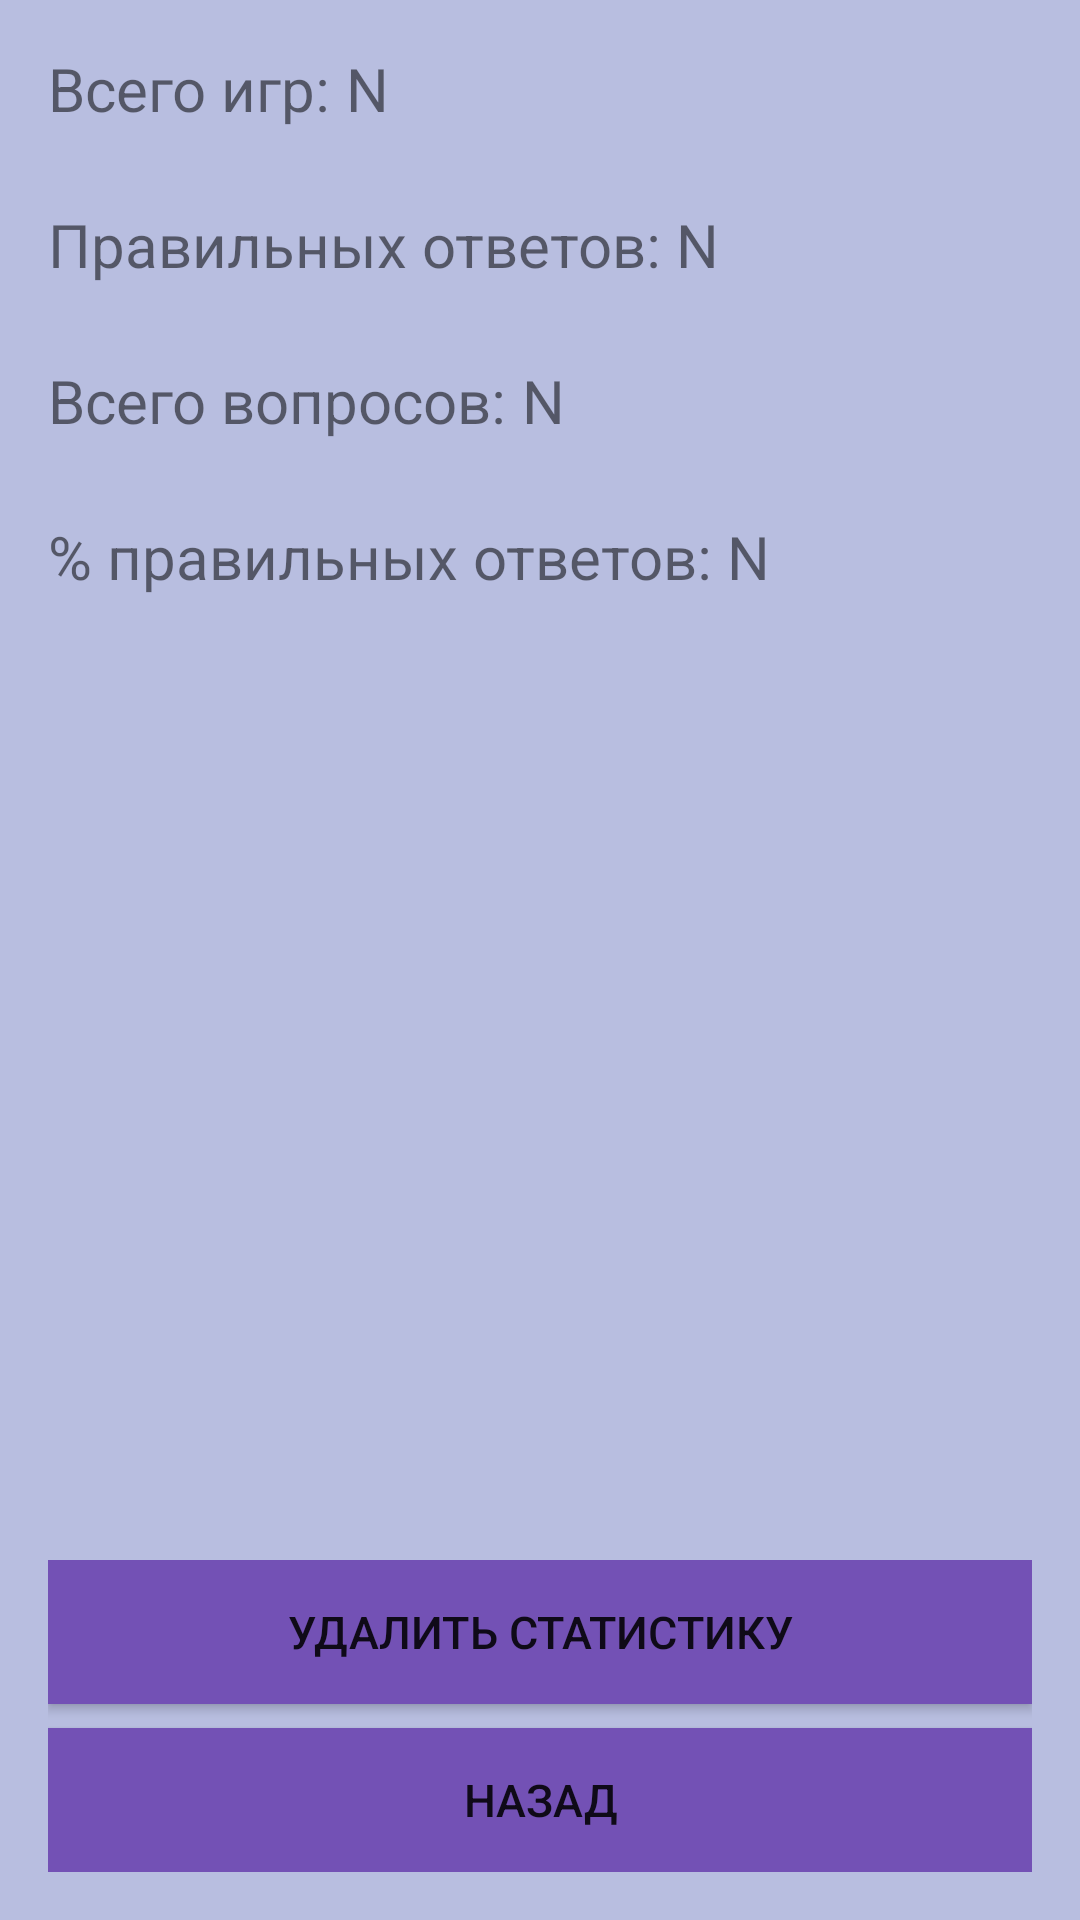

Reconstruct the res/layout file that produces this screen, plus the resources it refers to.
<!-- AndroidManifest.xml: application theme MyAppTheme -->
<!-- res/layout/activity_statistics.xml -->
<LinearLayout xmlns:android="http://schemas.android.com/apk/res/android"
    xmlns:tools="http://schemas.android.com/tools"
    style="@style/total_background"
    android:layout_width="match_parent"
    android:layout_height="match_parent"
    android:orientation="vertical"
    android:paddingBottom="@dimen/activity_vertical_margin"
    android:paddingLeft="@dimen/activity_horizontal_margin"
    android:paddingRight="@dimen/activity_horizontal_margin"
    android:paddingTop="@dimen/activity_vertical_margin"
    tools:context="com.example.vasiliy.encyclopedia_of_the_sky.Activitys.Game.StatisticsActivity">

    <LinearLayout
        android:layout_width="match_parent"
        android:layout_height="wrap_content"
        android:layout_gravity="top"
        android:layout_weight="1"
        android:orientation="vertical">

        <LinearLayout
            android:layout_width="match_parent"
            android:layout_height="wrap_content"
            android:orientation="horizontal">

            <TextView
                android:id="@+id/textView13"
                style="@style/text_in_statist_act_style"
                android:layout_width="wrap_content"
                android:layout_height="wrap_content"
                android:text="Всего игр: " />

            <TextView
                android:id="@+id/tvNumOfGames"
                style="@style/text_in_statist_act_style"
                android:layout_width="wrap_content"
                android:layout_height="wrap_content"
                android:text="N" />
        </LinearLayout>

        <LinearLayout
            android:layout_width="match_parent"
            android:layout_height="wrap_content"
            android:orientation="horizontal">

            <TextView
                android:id="@+id/textView15"
                style="@style/text_in_statist_act_style"
                android:layout_width="wrap_content"
                android:layout_height="wrap_content"
                android:text="Правильных ответов: " />

            <TextView
                android:id="@+id/tvRightAns"
                style="@style/text_in_statist_act_style"
                android:layout_width="wrap_content"
                android:layout_height="wrap_content"
                android:text="N" />
        </LinearLayout>

        <LinearLayout
            android:layout_width="match_parent"
            android:layout_height="wrap_content"
            android:orientation="horizontal">

            <TextView
                android:id="@+id/textView17"
                style="@style/text_in_statist_act_style"
                android:layout_width="wrap_content"
                android:layout_height="wrap_content"
                android:text="Всего вопросов: " />

            <TextView
                android:id="@+id/tvNumOfQues"
                style="@style/text_in_statist_act_style"
                android:layout_width="wrap_content"
                android:layout_height="wrap_content"
                android:text="N" />

        </LinearLayout>

        <LinearLayout
            android:layout_width="match_parent"
            android:layout_height="wrap_content"
            android:orientation="horizontal">

            <TextView
                android:id="@+id/textView18"
                style="@style/text_in_statist_act_style"
                android:layout_width="wrap_content"
                android:layout_height="wrap_content"
                android:text="% правильных ответов: " />

            <TextView
                android:id="@+id/tvProcRigth"
                style="@style/text_in_statist_act_style"
                android:layout_width="wrap_content"
                android:layout_height="wrap_content"
                android:text="N" />

        </LinearLayout>
    </LinearLayout>


    <LinearLayout
        android:layout_width="match_parent"
        android:layout_height="wrap_content"
        android:gravity="bottom"
        android:orientation="vertical">

        <Button
            android:id="@+id/btnDelStat"
            android:layout_width="match_parent"
            android:layout_height="wrap_content"
            android:layout_marginBottom="8dp"
            android:layout_weight="1"
            android:background="@drawable/btn_bg_view_object"
            android:text="@string/delete_statistic"
            android:textSize="15sp" />

        <Button
            android:id="@+id/btnBack"
            android:layout_width="match_parent"
            android:layout_height="wrap_content"
            android:layout_weight="1"
            android:background="@drawable/btn_bg_view_object"
            android:text="@string/back_page"
            android:textSize="15sp" />

    </LinearLayout>
</LinearLayout>
<!-- resources referenced by this layout -->
<resources>
  <dimen name="activity_horizontal_margin">16dp</dimen>
  <dimen name="activity_vertical_margin">16dp</dimen>
  <!-- drawable btn_bg_view_object (drawable) -->
  <?xml version="1.0" encoding="utf-8"?>
  <selector xmlns:android="http://schemas.android.com/apk/res/android">
      <item android:state_pressed="true">
          <shape>
              <solid android:color="@color/buttons_pressed_color" />
          </shape>
      </item>
      <item>
          <shape>
              <solid android:color="@color/buttons_color" />
          </shape>
      </item>
  </selector>
  <string name="back_page">Назад</string>
  <string name="delete_statistic">Удалить статистику</string>
  <style name="text_in_statist_act_style">
          <item name="android:paddingBottom">10dp</item>
          <item name="android:textSize">20sp</item>
          <item name="android:layout_marginBottom">15dp</item>
      </style>
  <style name="total_background">
          <item name="android:background">@color/color_background</item>
      </style>
  <style name="MyAppTheme" parent="Theme.AppCompat.Light.NoActionBar">
          <item name="android:windowFullscreen">true</item>
          
      </style>
  <color name="buttons_pressed_color">#524594</color>
  <color name="buttons_color">#7351B5</color>
  <color name="color_background">#665664ba</color>
</resources>
